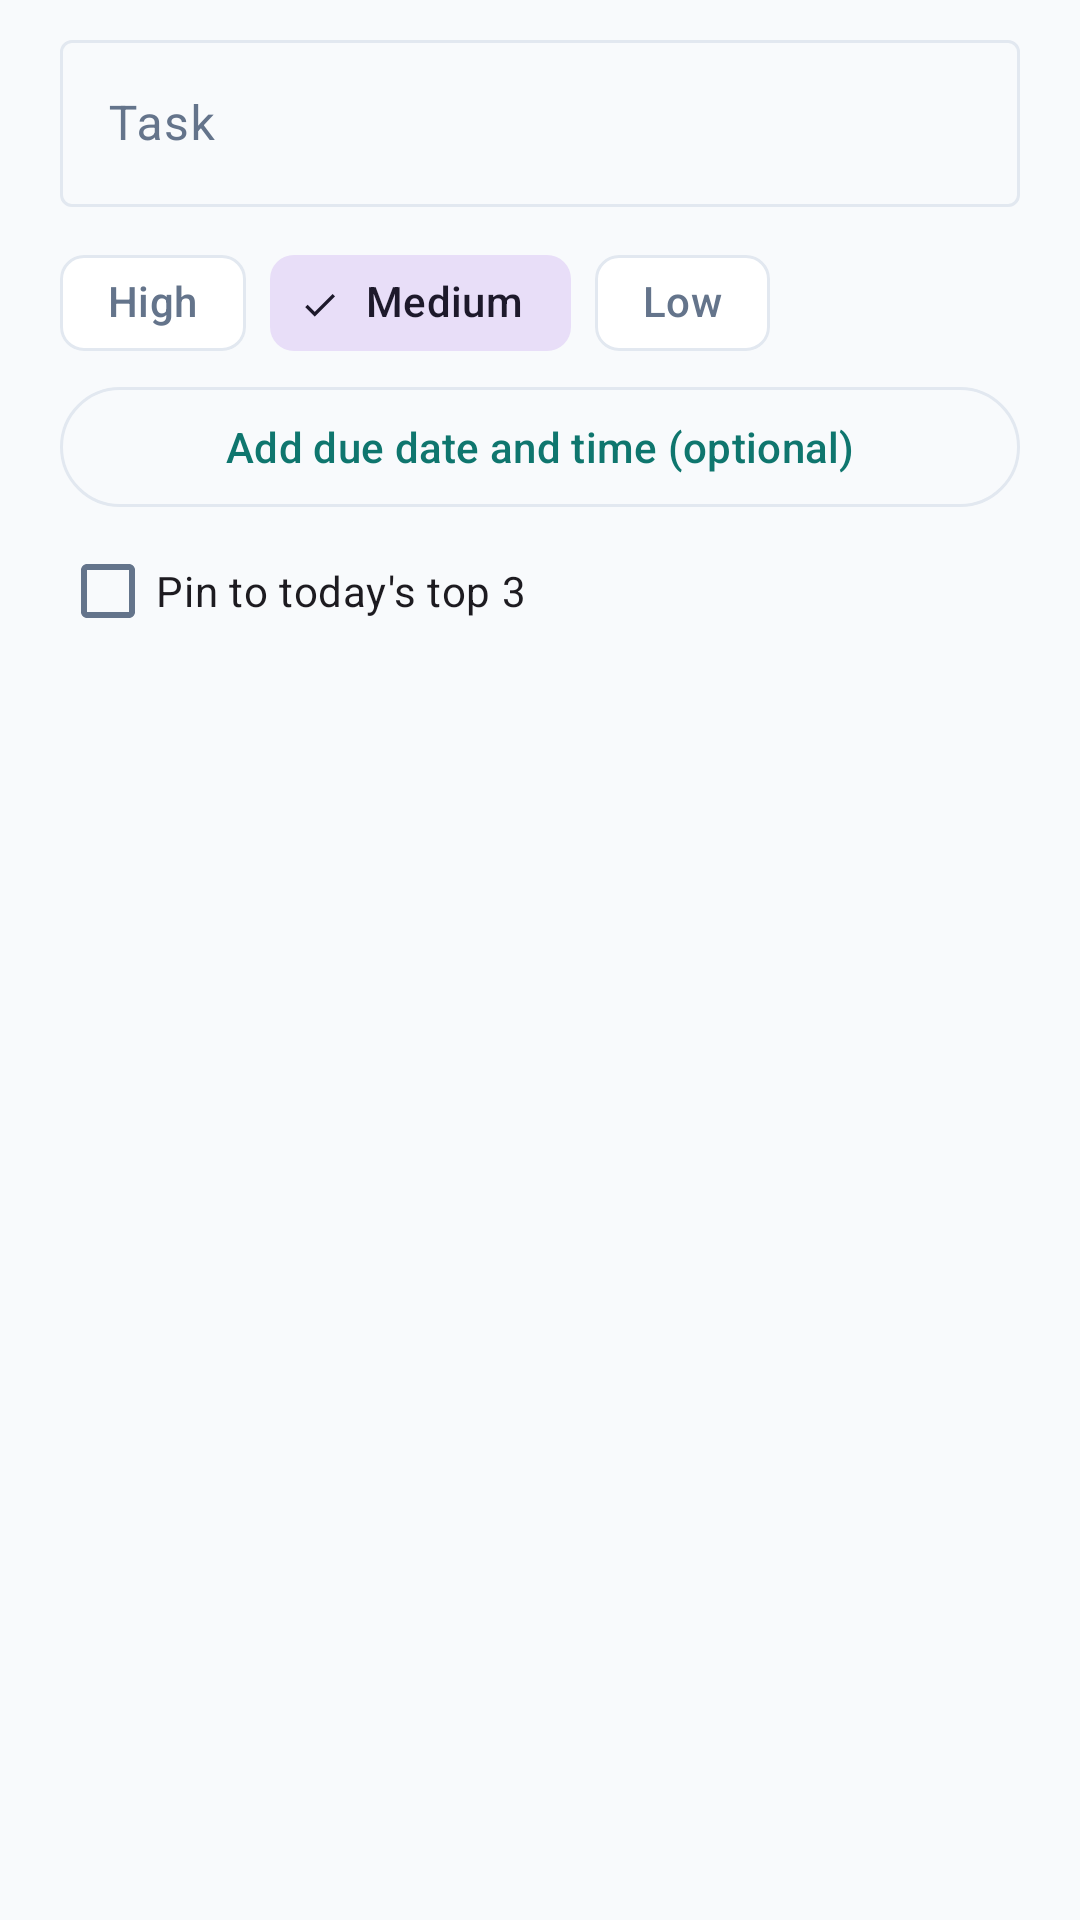

Write the Android layout XML for this screen, with the resource values it uses.
<!-- AndroidManifest.xml: application theme Theme.DailyTracker -->
<!-- res/layout/dialog_add_task.xml -->
<?xml version="1.0" encoding="utf-8"?>
<LinearLayout xmlns:android="http://schemas.android.com/apk/res/android"
    xmlns:app="http://schemas.android.com/apk/res-auto"
    android:layout_width="match_parent"
    android:layout_height="wrap_content"
    android:orientation="vertical"
    android:paddingStart="20dp"
    android:paddingTop="8dp"
    android:paddingEnd="20dp">

    <com.google.android.material.textfield.TextInputLayout
        style="@style/Widget.Material3.TextInputLayout.OutlinedBox"
        android:layout_width="match_parent"
        android:layout_height="wrap_content"
        android:hint="Task">

        <com.google.android.material.textfield.TextInputEditText
            android:id="@+id/etTitle"
            android:layout_width="match_parent"
            android:layout_height="wrap_content"
            android:inputType="textCapSentences"
            android:maxLines="2" />
    </com.google.android.material.textfield.TextInputLayout>

    <com.google.android.material.chip.ChipGroup
        android:id="@+id/cgPriority"
        android:layout_width="match_parent"
        android:layout_height="wrap_content"
        android:layout_marginTop="8dp"
        app:selectionRequired="true"
        app:singleSelection="true">

        <com.google.android.material.chip.Chip
            android:id="@+id/chipHigh"
            style="@style/Widget.Material3.Chip.Filter"
            android:layout_width="wrap_content"
            android:layout_height="wrap_content"
            android:text="High" />

        <com.google.android.material.chip.Chip
            android:id="@+id/chipMedium"
            style="@style/Widget.Material3.Chip.Filter"
            android:layout_width="wrap_content"
            android:layout_height="wrap_content"
            android:checked="true"
            android:text="Medium" />

        <com.google.android.material.chip.Chip
            android:id="@+id/chipLow"
            style="@style/Widget.Material3.Chip.Filter"
            android:layout_width="wrap_content"
            android:layout_height="wrap_content"
            android:text="Low" />
    </com.google.android.material.chip.ChipGroup>

    <com.google.android.material.button.MaterialButton
        android:id="@+id/btnDue"
        style="@style/Widget.Material3.Button.OutlinedButton"
        android:layout_width="match_parent"
        android:layout_height="wrap_content"
        android:text="Add due date and time (optional)" />

    <com.google.android.material.checkbox.MaterialCheckBox
        android:id="@+id/cbPin"
        android:layout_width="match_parent"
        android:layout_height="wrap_content"
        android:text="Pin to today's top 3" />
</LinearLayout>
<!-- resources referenced by this layout -->
<resources>
  <style name="Theme.DailyTracker" parent="Theme.Material3.DayNight.NoActionBar">
          <item name="colorPrimary">@color/dt_primary</item>
          <item name="colorOnPrimary">@color/dt_on_primary</item>
          <item name="colorPrimaryContainer">@color/dt_container</item>
          <item name="colorOnPrimaryContainer">@color/dt_on_container</item>
          <item name="colorSecondary">@color/dt_accent</item>
          <item name="colorSurface">@color/dt_surface</item>
          <item name="colorOnSurface">@color/dt_text</item>
          <item name="colorOnSurfaceVariant">@color/dt_muted</item>
          <item name="colorOutline">@color/dt_divider</item>
          <item name="colorError">@color/dt_red</item>
          <item name="android:colorBackground">@color/dt_bg</item>
      </style>
  <color name="dt_primary">#0F766E</color>
  <color name="dt_on_primary">#FFFFFF</color>
  <color name="dt_container">#CCFBF1</color>
  <color name="dt_on_container">#115E59</color>
  <color name="dt_accent">#F97316</color>
  <color name="dt_surface">#FFFFFF</color>
  <color name="dt_text">#0F172A</color>
  <color name="dt_muted">#64748B</color>
  <color name="dt_divider">#E2E8F0</color>
  <color name="dt_red">#DC2626</color>
  <color name="dt_bg">#F8FAFC</color>
</resources>
